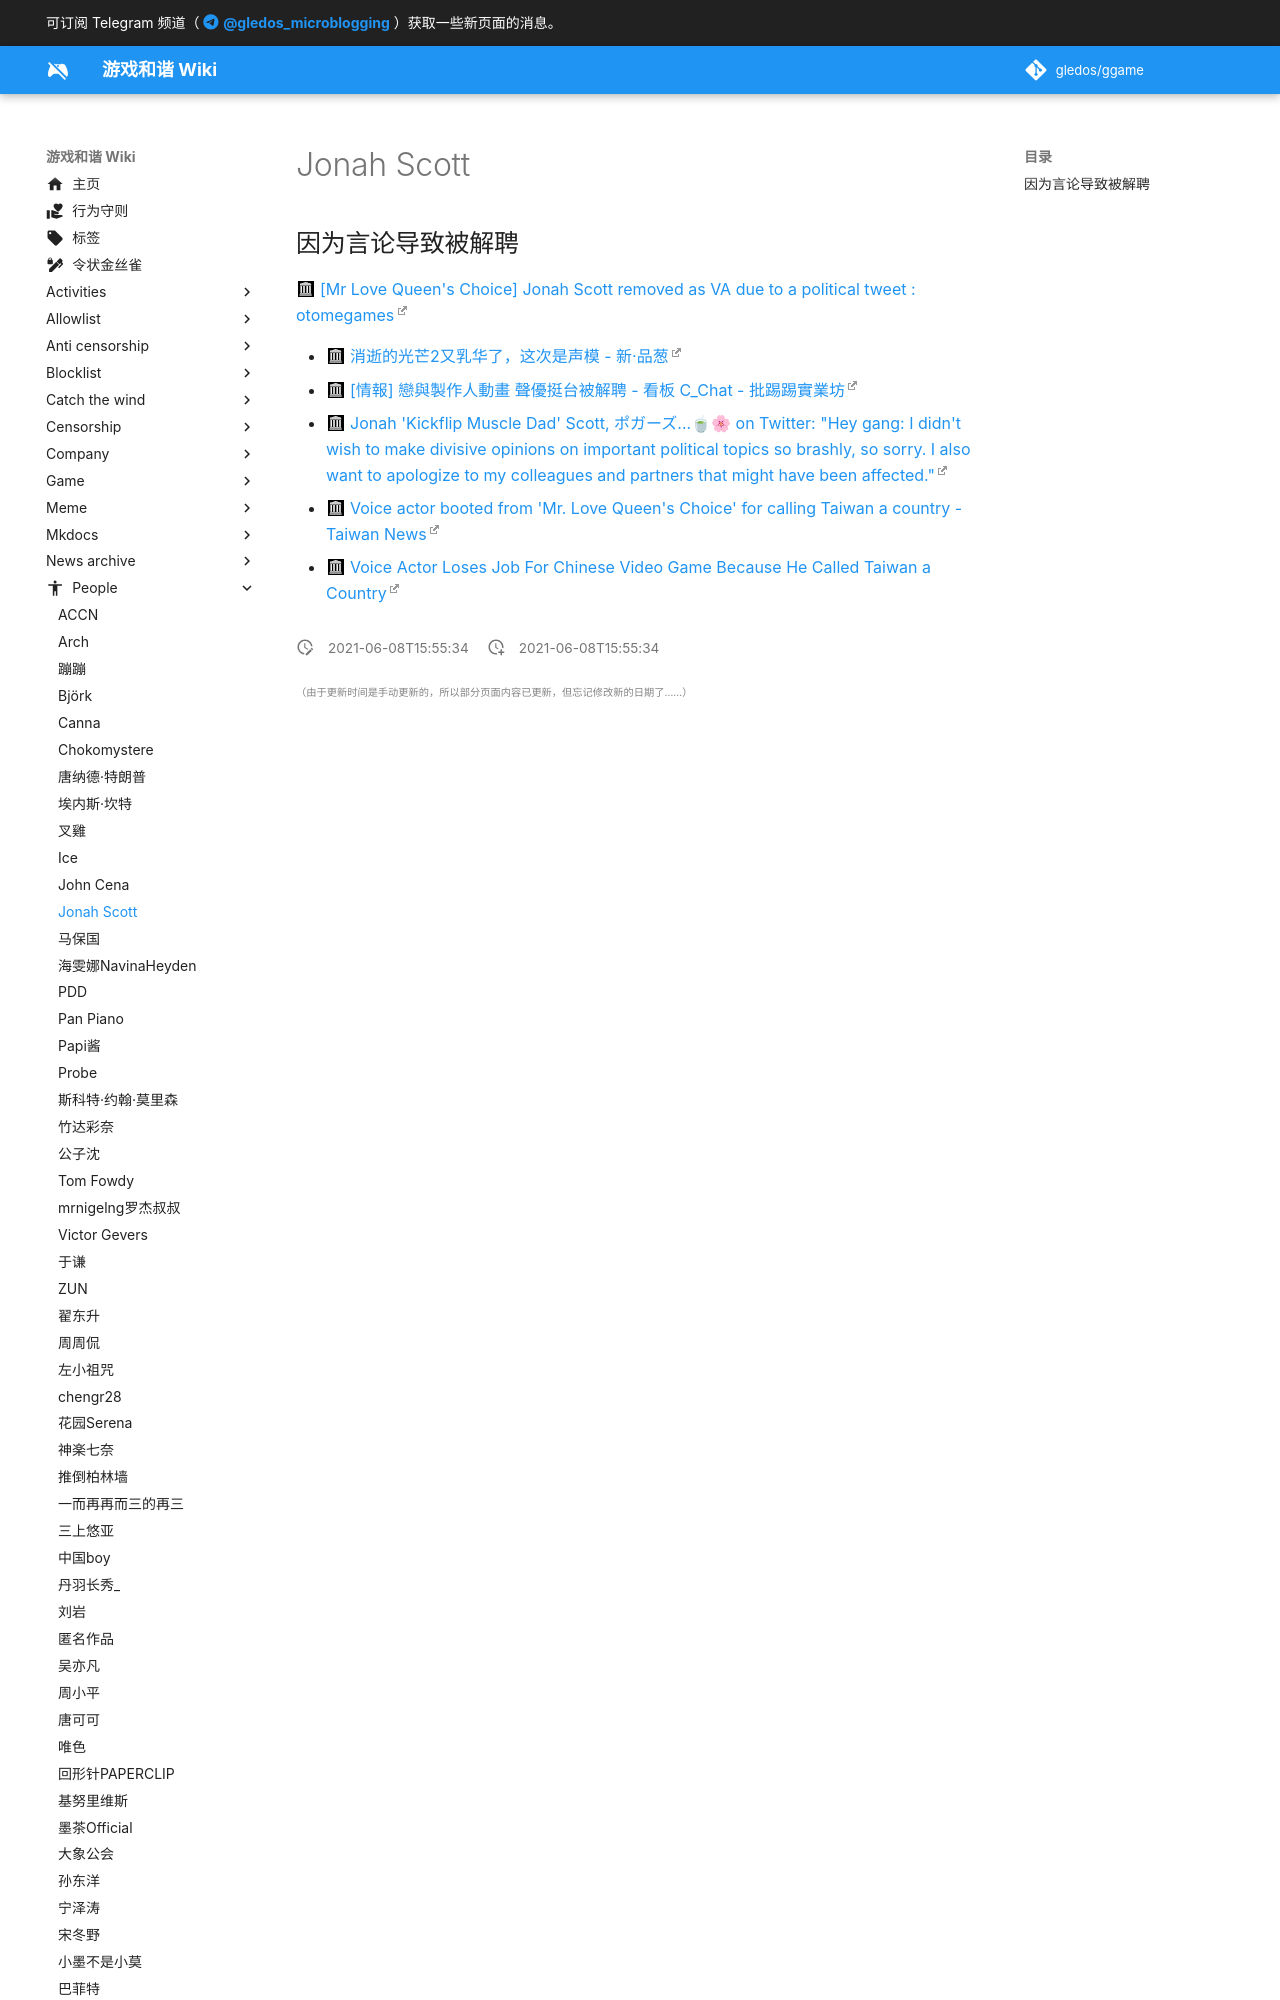

repository: gledos/ggame · page: people/Jonah_Scott.html · generator: mkdocs

---
title: Jonah Scott
description:
published: true
date: "2021-06-08T15:55:34"
特殊标签标记: #无标签
editor: markdown
dateCreated: "2021-06-08T15:55:34"
---

## 因为言论导致被解聘

[[Mr Love Queen's Choice] Jonah Scott removed as VA due to a political tweet : otomegames](https://web.archive.org/web/20210608152224/https://old.reddit.com/r/otomegames/comments/nsjthg/mr_love_queens_choice_jonah_scott_removed_as_va/)
